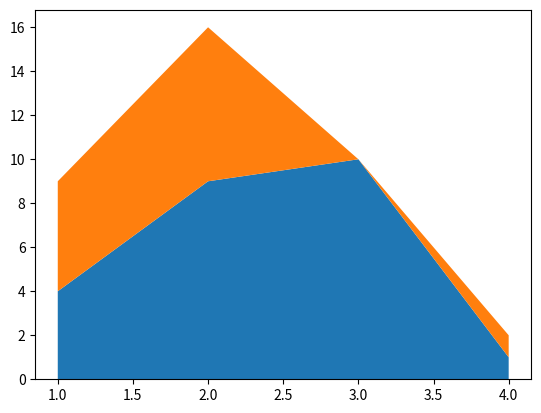

Recreate this plot in Python.
import matplotlib.pyplot as plt
x=[1,2,3,4]
y1=[4,9,10,1]
y2=[5,7,0,1]
plt.stackplot(x,y1,y2)
plt.show()